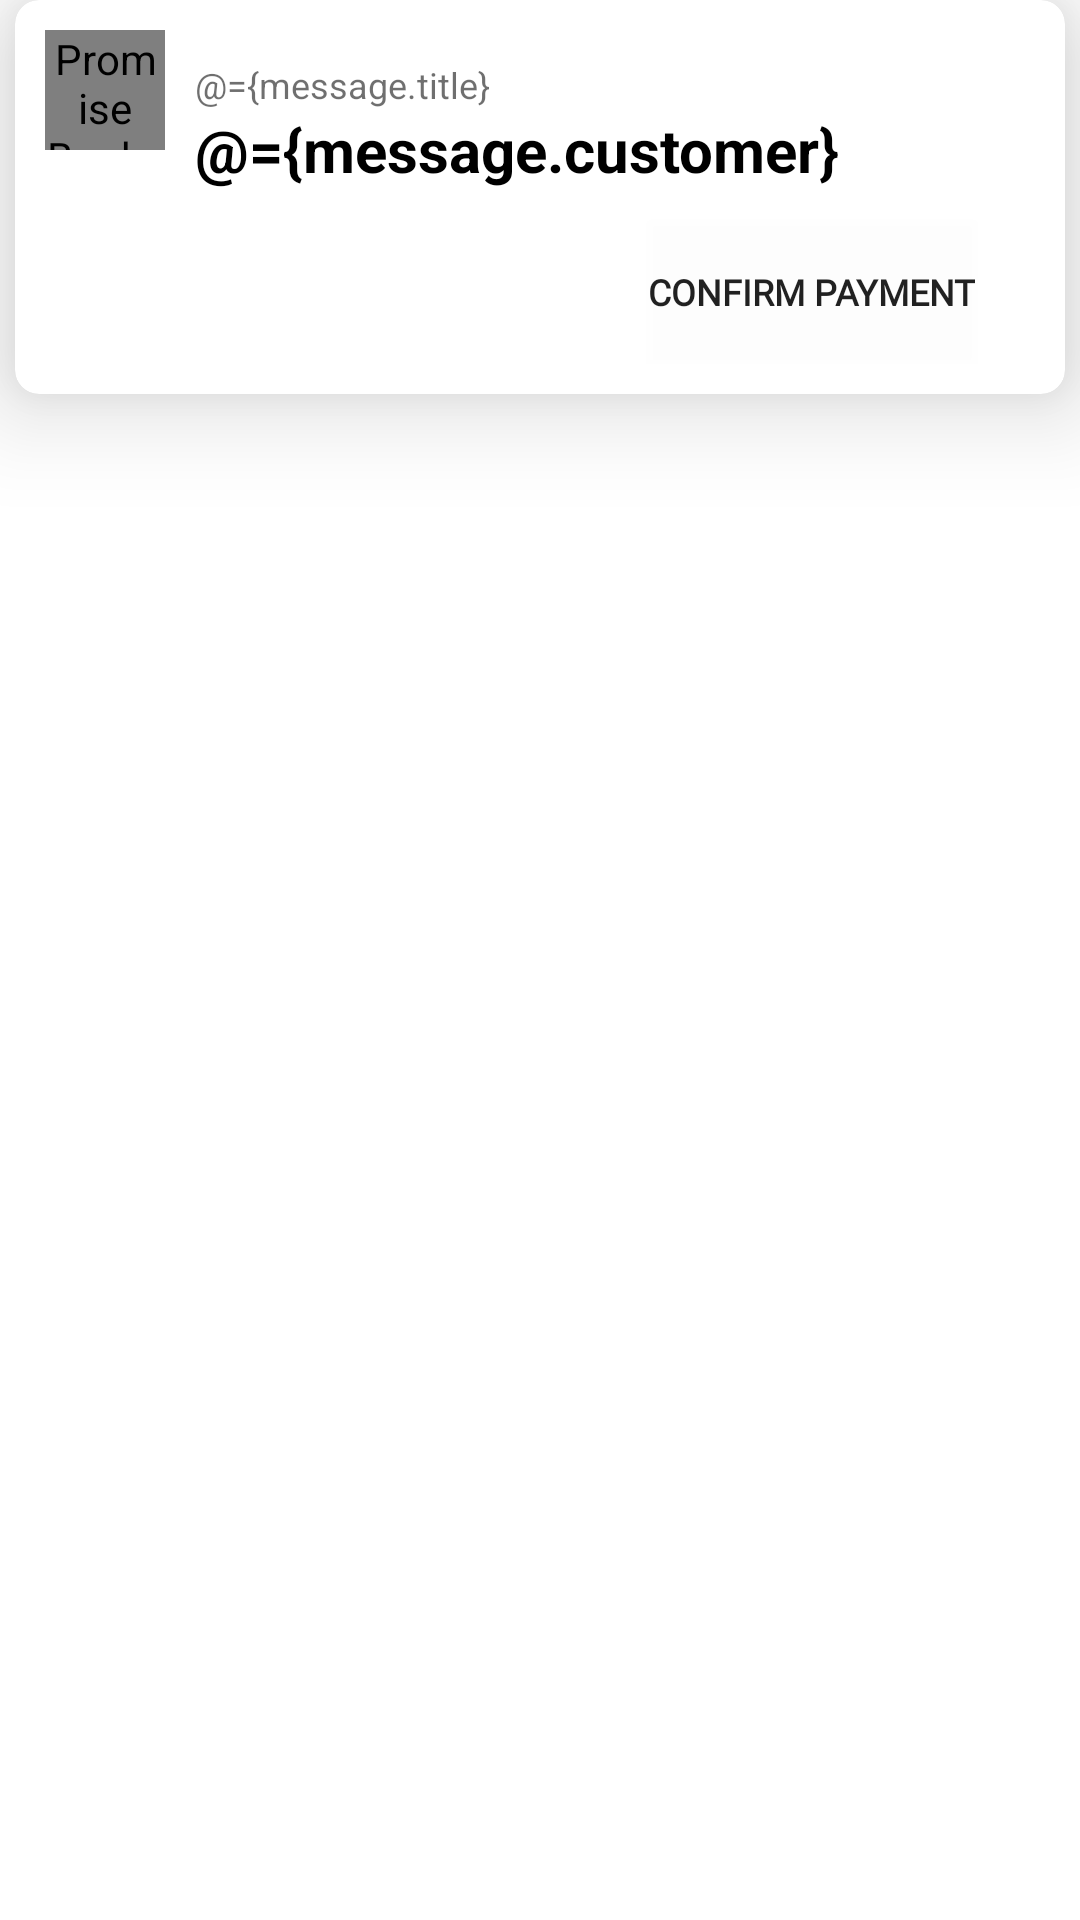

Here is an Android app screen rendered from its layout file. Give the layout XML and the strings, colors and styles it references.
<!-- AndroidManifest.xml: application theme AppTheme -->
<!-- res/layout/refund_item.xml -->
<?xml version="1.0" encoding="utf-8"?>
<layout
    xmlns:android="http://schemas.android.com/apk/res/android"
    xmlns:app="http://schemas.android.com/apk/res-auto"
    xmlns:tools="http://schemas.android.com/tools">
    <data>
        <variable
            name="message"
            type="com.promisebooks.app.model.Refund" />
    </data>

    <androidx.coordinatorlayout.widget.CoordinatorLayout
        android:layout_width="match_parent"
        android:layout_height="wrap_content">

        <androidx.cardview.widget.CardView

            android:layout_width="match_parent"
            app:cardCornerRadius="8dp"
            android:elevation="20dp"
            app:cardElevation="20dp"
            android:padding="10dp"
            android:layout_marginLeft="5dp"
            android:layout_marginRight="5dp"
            android:layout_marginEnd="5dp"
            android:layout_marginBottom="5dp"
            android:layout_height="wrap_content"
            tools:targetApi="lollipop"
            android:layout_marginStart="5dp">

            <androidx.constraintlayout.widget.ConstraintLayout
                android:layout_width="match_parent"
                android:layout_height="wrap_content"
                android:padding="10dp">

                <de.hdodenhof.circleimageview.CircleImageView
                    android:id="@+id/image"
                    android:layout_width="40dp"
                    android:layout_height="40dp"
                    android:contentDescription="@string/app_name"
                    android:src="@drawable/app_icon"
                    app:layout_constraintStart_toStartOf="parent"
                    app:layout_constraintTop_toTopOf="parent" />

                <androidx.constraintlayout.widget.ConstraintLayout
                    android:layout_width="0dp"
                    android:id="@+id/container"
                    android:layout_height="wrap_content"
                    android:layout_marginStart="10dp"
                    android:layout_marginLeft="10dp"
                    android:layout_marginEnd="10dp"
                    android:layout_marginRight="10dp"

                    app:layout_constraintEnd_toEndOf="parent"
                    app:layout_constraintStart_toEndOf="@+id/image"
                    app:layout_constraintTop_toTopOf="@+id/image">


                    <TextView
                        android:id="@+id/duration"
                        android:layout_width="wrap_content"
                        android:layout_height="wrap_content"
                        android:layout_marginTop="10dp"
                        android:maxLines="2"
                        android:text="@={message.title}"
                        android:textColor="#90000000"
                        android:textSize="12sp"
                        app:layout_constraintStart_toStartOf="parent"
                        app:layout_constraintTop_toTopOf="parent" />


                    <TextView
                        android:id="@+id/title"
                        android:layout_width="0dp"
                        android:layout_height="wrap_content"
                        android:maxLines="2"
                        android:text="@={message.customer}"
                        android:textColor="#000"
                        android:textSize="20sp"
                        android:textStyle="bold"
                        app:layout_constraintEnd_toEndOf="parent"
                        app:layout_constraintStart_toStartOf="@+id/duration"
                        app:layout_constraintTop_toBottomOf="@+id/duration" />


                    <Button
                        android:background="#0FFFFFFF"
                        android:backgroundTint="#0FFFFFFF"
                        android:id="@+id/confirm_button"
                        android:layout_width="wrap_content"
                        android:layout_height="wrap_content"
                        android:layout_marginTop="10dp"
                        android:layout_marginEnd="10dp"
                        android:layout_marginRight="10dp"
                        android:fontFamily="@font/didact_gothic"
                        android:text="Confirm Payment"
                        android:textSize="12sp"
                        android:textStyle="bold"
                        app:layout_constraintEnd_toEndOf="parent"
                        app:layout_constraintTop_toBottomOf="@id/title" />
                </androidx.constraintlayout.widget.ConstraintLayout>

            </androidx.constraintlayout.widget.ConstraintLayout>


        </androidx.cardview.widget.CardView>

    </androidx.coordinatorlayout.widget.CoordinatorLayout>
</layout>
<!-- resources referenced by this layout -->
<resources>
  <!-- drawable app_icon: png bitmap (drawable, 107145 bytes) -->
  <string name="app_name">Promise Books</string>
  <style name="AppTheme" parent="Theme.MaterialComponents.DayNight.NoActionBar">
          
          <item name="colorPrimary">@color/colorPrimary</item>
          <item name="colorPrimaryDark">@color/colorPrimaryDark</item>
          <item name="colorAccent">@color/colorAccent</item>
          <item name="colorOnPrimary">#000000</item>
          <item name="colorOnSecondary">#000000</item>
          <item name="colorError">@color/colorAccent</item>
      </style>
  <!-- not gathered from this repository: default colours our renderer supplied (Android Studio template values) -->
  <color name="colorPrimary">#FF6200EE</color>
  <color name="colorPrimaryDark">#FF3700B3</color>
  <color name="colorAccent">#FF03DAC5</color>
</resources>
